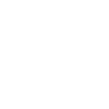
t = 0.00 s
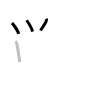
t = 3.25 s
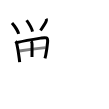
t = 6.50 s
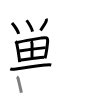
t = 9.50 s
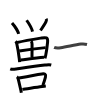
t = 12.75 s
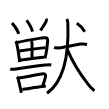
t = 16.00 s

The animated SVG that drew these frames (rendered in a browser with its animation timeline set to each time). Animation: 16 SMIL elements (animate=16); one cycle of 16.00 s.

<svg width="109px" height="109px" viewBox="0 0 px 109px" xmlns="http://www.w3.org/2000/svg" xmlns:xlink="http://www.w3.org/1999/xlink" xml:space="preserve" version="1.1"  baseProfile="full">
<path d="M12,22.91c3.02,3.35,6.25,9.22,6.69,10.9" style="fill:none;stroke:black;stroke-width:3;opacity:0">
  <animate attributeType="CSS" attributeName="opacity" from="0" to="1" begin="0s" dur="1s" repeatCount="0" fill="freeze" />
</path>
<path d="M26.62,20.25c1.54,2.17,5.25,7.85,5.87,11.37" style="fill:none;stroke:black;stroke-width:3;opacity:0">
  <animate attributeType="CSS" attributeName="opacity" from="0" to="1" begin="1s" dur="1s" repeatCount="0" fill="freeze" />
</path>
<path d="M46.16,18.69c0.4,0.68,0.43,1.73-0.15,2.99c-1.01,2.2-4.09,6.76-5.49,8.81" style="fill:none;stroke:black;stroke-width:3;opacity:0">
  <animate attributeType="CSS" attributeName="opacity" from="0" to="1" begin="2s" dur="1s" repeatCount="0" fill="freeze" />
</path>
<path d="M15.55,41.27c0.72,0.72,1.02,1.59,1.33,2.98c1,4.5,1.67,8.85,2.34,13.97c0.17,1.33,0.32,2.63,0.43,3.86" style="fill:none;stroke:black;stroke-width:3;opacity:0">
  <animate attributeType="CSS" attributeName="opacity" from="0" to="1" begin="3s" dur="1s" repeatCount="0" fill="freeze" />
</path>
<path d="M17.09,42.48c8.78-1.98,18.01-3.45,24.53-4.51c4.27-0.7,6.5-0.79,5.98,4.16c-0.36,3.49-0.91,8.43-1.83,12.88c-0.25,1.18-0.52,2.33-0.82,3.41" style="fill:none;stroke:black;stroke-width:3;opacity:0">
  <animate attributeType="CSS" attributeName="opacity" from="0" to="1" begin="4s" dur="1s" repeatCount="0" fill="freeze" />
</path>
<path d="M31.09,41.16c0.75,0.75,0.97,1.74,0.97,3.09C32.08,49.27,32,53.12,32,57.12" style="fill:none;stroke:black;stroke-width:3;opacity:0">
  <animate attributeType="CSS" attributeName="opacity" from="0" to="1" begin="5s" dur="1s" repeatCount="0" fill="freeze" />
</path>
<path d="M19.26,51.06c7.61-1.31,19.24-2.81,26.39-3.43" style="fill:none;stroke:black;stroke-width:3;opacity:0">
  <animate attributeType="CSS" attributeName="opacity" from="0" to="1" begin="6s" dur="1s" repeatCount="0" fill="freeze" />
</path>
<path d="M20.8,60.04c5.65-0.65,13.95-1.92,23.22-2.73" style="fill:none;stroke:black;stroke-width:3;opacity:0">
  <animate attributeType="CSS" attributeName="opacity" from="0" to="1" begin="7s" dur="1s" repeatCount="0" fill="freeze" />
</path>
<path d="M10.25,68.89c1.88,0.76,4.07,0.38,5.99,0.09c8.13-1.23,19.88-3.1,28.63-3.9c2.28-0.21,4.14-0.62,6.38-0.07" style="fill:none;stroke:black;stroke-width:3;opacity:0">
  <animate attributeType="CSS" attributeName="opacity" from="0" to="1" begin="8s" dur="1s" repeatCount="0" fill="freeze" />
</path>
<path d="M16.9,76.67c0.77,0.55,1.19,1.32,1.27,2.29c0.67,2.34,1.44,6.12,2.26,9.5c0.39,1.6,0.71,3.11,0.92,4.33" style="fill:none;stroke:black;stroke-width:3;opacity:0">
  <animate attributeType="CSS" attributeName="opacity" from="0" to="1" begin="9s" dur="1s" repeatCount="0" fill="freeze" />
</path>
<path d="M19.05,77.99c7.91-1.51,17.89-3.35,22.85-4.09c2.75-0.41,4.36,0.14,3.55,3.12c-0.72,2.65-1.1,4.23-2.57,8.16" style="fill:none;stroke:black;stroke-width:3;opacity:0">
  <animate attributeType="CSS" attributeName="opacity" from="0" to="1" begin="10s" dur="1s" repeatCount="0" fill="freeze" />
</path>
<path d="M22.38,89.38c3.43-0.44,13.2-1.99,19.62-2.86c1.48-0.2,2.78-0.37,3.79-0.47" style="fill:none;stroke:black;stroke-width:3;opacity:0">
  <animate attributeType="CSS" attributeName="opacity" from="0" to="1" begin="11s" dur="1s" repeatCount="0" fill="freeze" />
</path>
<path d="M54.12,47.36c1.9,0.86,4.61,0.63,6.61,0.31c6.03-0.94,14.38-2.74,20.14-3.56c2.27-0.32,3.89-0.22,6.13,0.34" style="fill:none;stroke:black;stroke-width:3;opacity:0">
  <animate attributeType="CSS" attributeName="opacity" from="0" to="1" begin="12s" dur="1s" repeatCount="0" fill="freeze" />
</path>
<path d="M66.82,19c0.59,1.06,0.95,2.1,1.03,4.2C68.88,50.65,65.25,80.25,47,93.25" style="fill:none;stroke:black;stroke-width:3;opacity:0">
  <animate attributeType="CSS" attributeName="opacity" from="0" to="1" begin="13s" dur="1s" repeatCount="0" fill="freeze" />
</path>
<path d="M67,48.88c4.75,11.25,12.5,24.38,20.47,34.52c1.76,2.24,4.03,5.36,7.03,7.36" style="fill:none;stroke:black;stroke-width:3;opacity:0">
  <animate attributeType="CSS" attributeName="opacity" from="0" to="1" begin="14s" dur="1s" repeatCount="0" fill="freeze" />
</path>
<path d="M76.83,23.25c5,3.15,6.37,5.55,7.92,8.5" style="fill:none;stroke:black;stroke-width:3;opacity:0">
  <animate attributeType="CSS" attributeName="opacity" from="0" to="1" begin="15s" dur="1s" repeatCount="0" fill="freeze" />
</path>
</svg>
